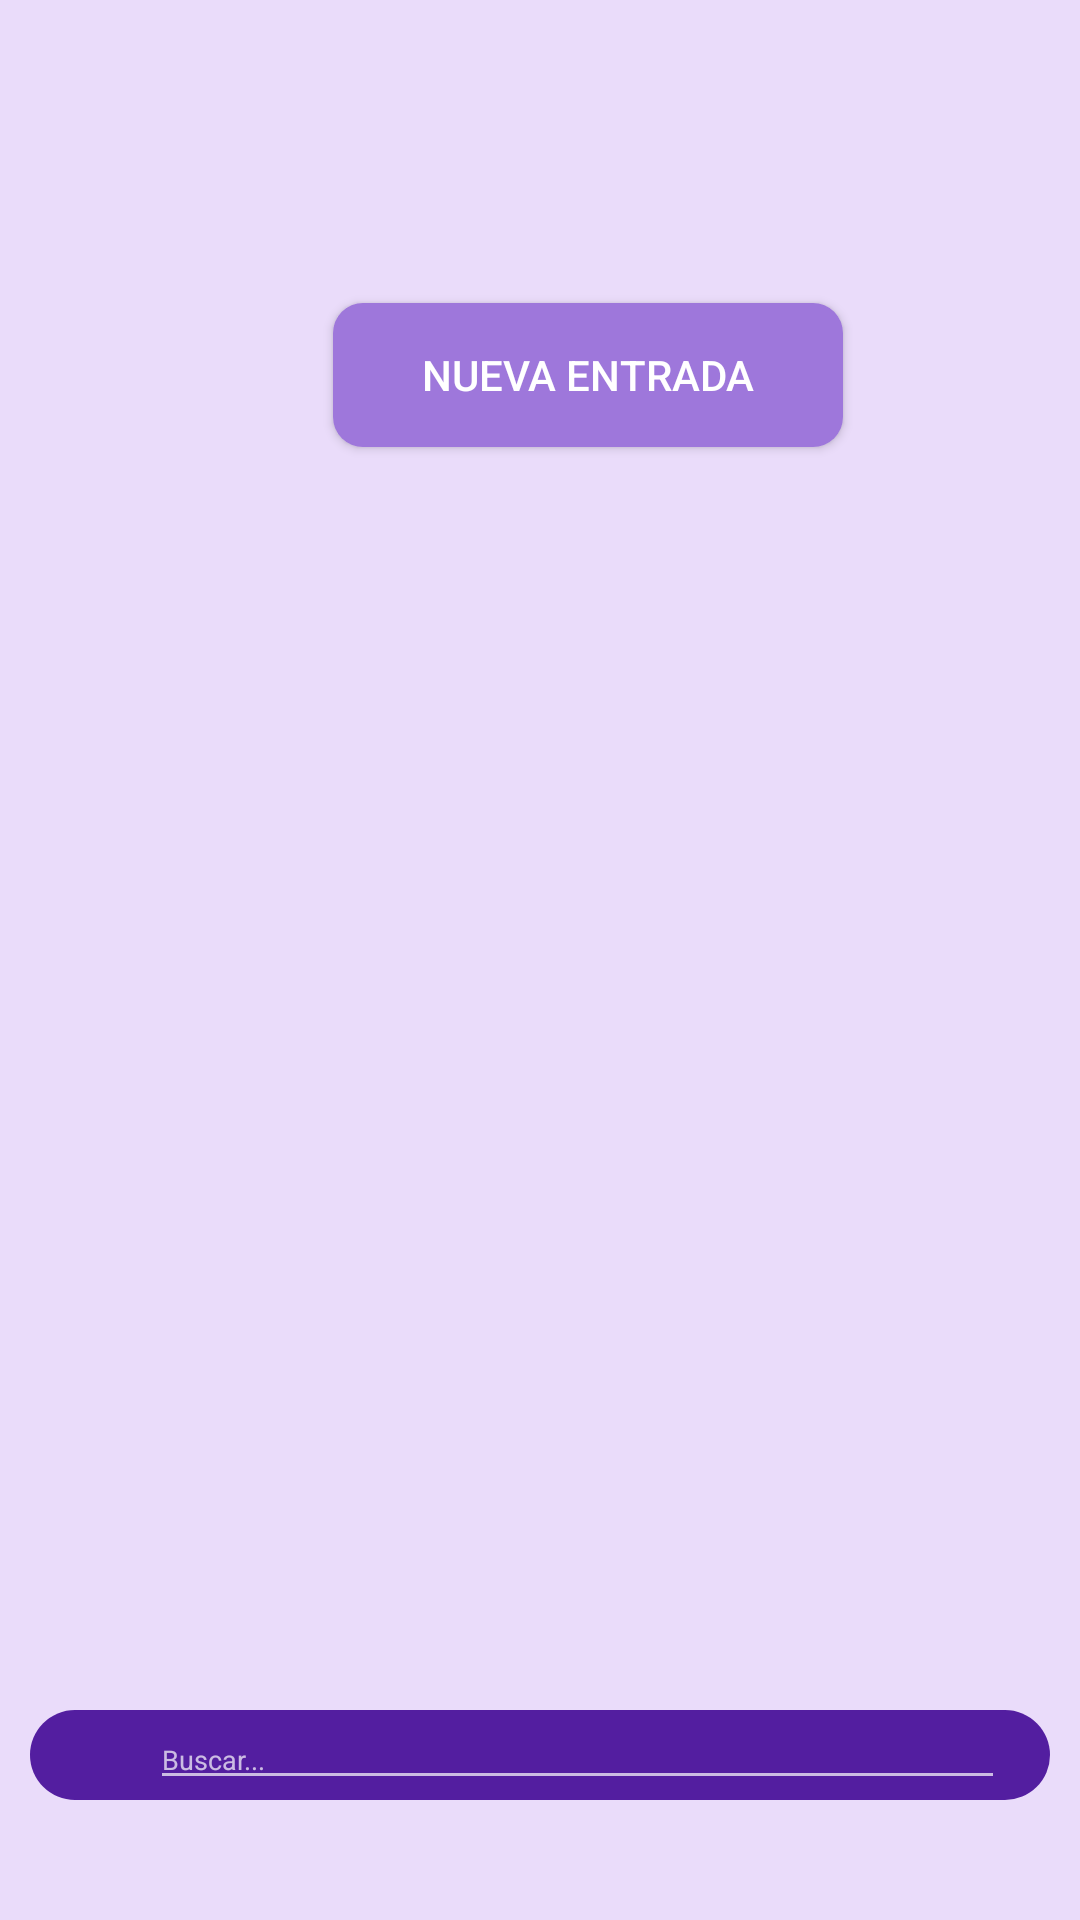

Here is an Android app screen rendered from its layout file. Give the layout XML and the strings, colors and styles it references.
<!-- AndroidManifest.xml: application theme Theme.AppCompat.NoActionBar -->
<!-- res/layout/fragment_inicio_docentes.xml -->
<?xml version="1.0" encoding="utf-8"?>
<RelativeLayout xmlns:android="http://schemas.android.com/apk/res/android"
    xmlns:tools="http://schemas.android.com/tools"
    android:layout_width="match_parent"
    android:layout_height="match_parent"
    android:background="#EADCFA"
    tools:context=".InicioDocentesFragment">

    <androidx.cardview.widget.CardView
        android:layout_width="match_parent"
        android:layout_height="90dp"
        android:layout_alignParentStart="true"
        android:layout_alignParentTop="true"
        android:layout_alignParentEnd="true"
        android:layout_alignParentBottom="true"
        android:layout_marginStart="0dp"
        android:layout_marginTop="0dp"
        android:layout_marginEnd="0dp"
        android:layout_marginBottom="712dp"
        android:backgroundTint="#7846CC">


        <ImageView
            android:layout_width="match_parent"
            android:layout_height="match_parent"
            android:src="@drawable/educaplay_bar"
            android:contentDescription="@string/ImagenNombreEducaPlay" />

    </androidx.cardview.widget.CardView>


    <Button
        android:id="@+id/btnnuevaentrada"
        android:layout_width="170dp"
        android:layout_height="wrap_content"
        android:layout_alignParentStart="true"
        android:layout_alignParentTop="true"
        android:layout_marginStart="111dp"
        android:layout_marginTop="101dp"
        android:background="@drawable/custom_button_perfil"
        android:text="@string/btn_nueva_entrada" />

    <LinearLayout
        android:layout_width="match_parent"
        android:layout_height="30dp"
        android:layout_alignParentBottom="true"
        android:layout_marginBottom="40dp"
        android:layout_marginStart="10dp"
        android:layout_marginEnd="10dp"
        android:background="@drawable/custom_searchview"
        android:gravity="center_vertical"
        android:orientation="horizontal"
        android:paddingHorizontal="15dp">

        <ImageView
            android:layout_width="25dp"
            android:layout_height="25dp"
            android:contentDescription="@string/ImagenNombreEducaPlay"
            android:src="@drawable/icono_buscar"
            tools:ignore="ImageContrastCheck" />

        <EditText
            android:layout_width="match_parent"
            android:layout_height="match_parent"
            android:autofillHints=""
            android:hint="@string/edtx_buscar"
            android:inputType="text"
            android:textSize="9sp"
            tools:ignore="SmallSp,TouchTargetSizeCheck" />


    </LinearLayout>

    <ScrollView
        android:layout_width="match_parent"
        android:layout_height="match_parent"
        android:layout_marginTop="170dp"
        android:layout_marginBottom="100dp">

        <androidx.recyclerview.widget.RecyclerView
            android:id="@+id/scrolliniciodocentes"
            android:layout_width="match_parent"
            android:layout_height="wrap_content"
            android:orientation="vertical" />
    </ScrollView>


</RelativeLayout>
<!-- resources referenced by this layout -->
<resources>
  <!-- drawable custom_button_perfil (drawable) -->
  <?xml version="1.0" encoding="utf-8"?>
  <shape xmlns:android="http://schemas.android.com/apk/res/android">
  
      <solid
          android:color="#9E77DB"/>
      <corners
          android:radius="10dp"
          />
  </shape>
  <!-- drawable custom_searchview (drawable) -->
  <?xml version="1.0" encoding="utf-8"?>
  <shape xmlns:android="http://schemas.android.com/apk/res/android">
  
      <solid android:color="#531EA0"/>
      <corners android:radius="50dp"/>
  </shape>
  <!-- drawable educaplay_bar: png bitmap (drawable, 15923 bytes) -->
  <string name="ImagenNombreEducaPlay">Educa Play</string>
  <string name="btn_nueva_entrada">Nueva entrada</string>
  <string name="edtx_buscar" tools:ignore="TypographyEllipsis">Buscar...</string>
</resources>
